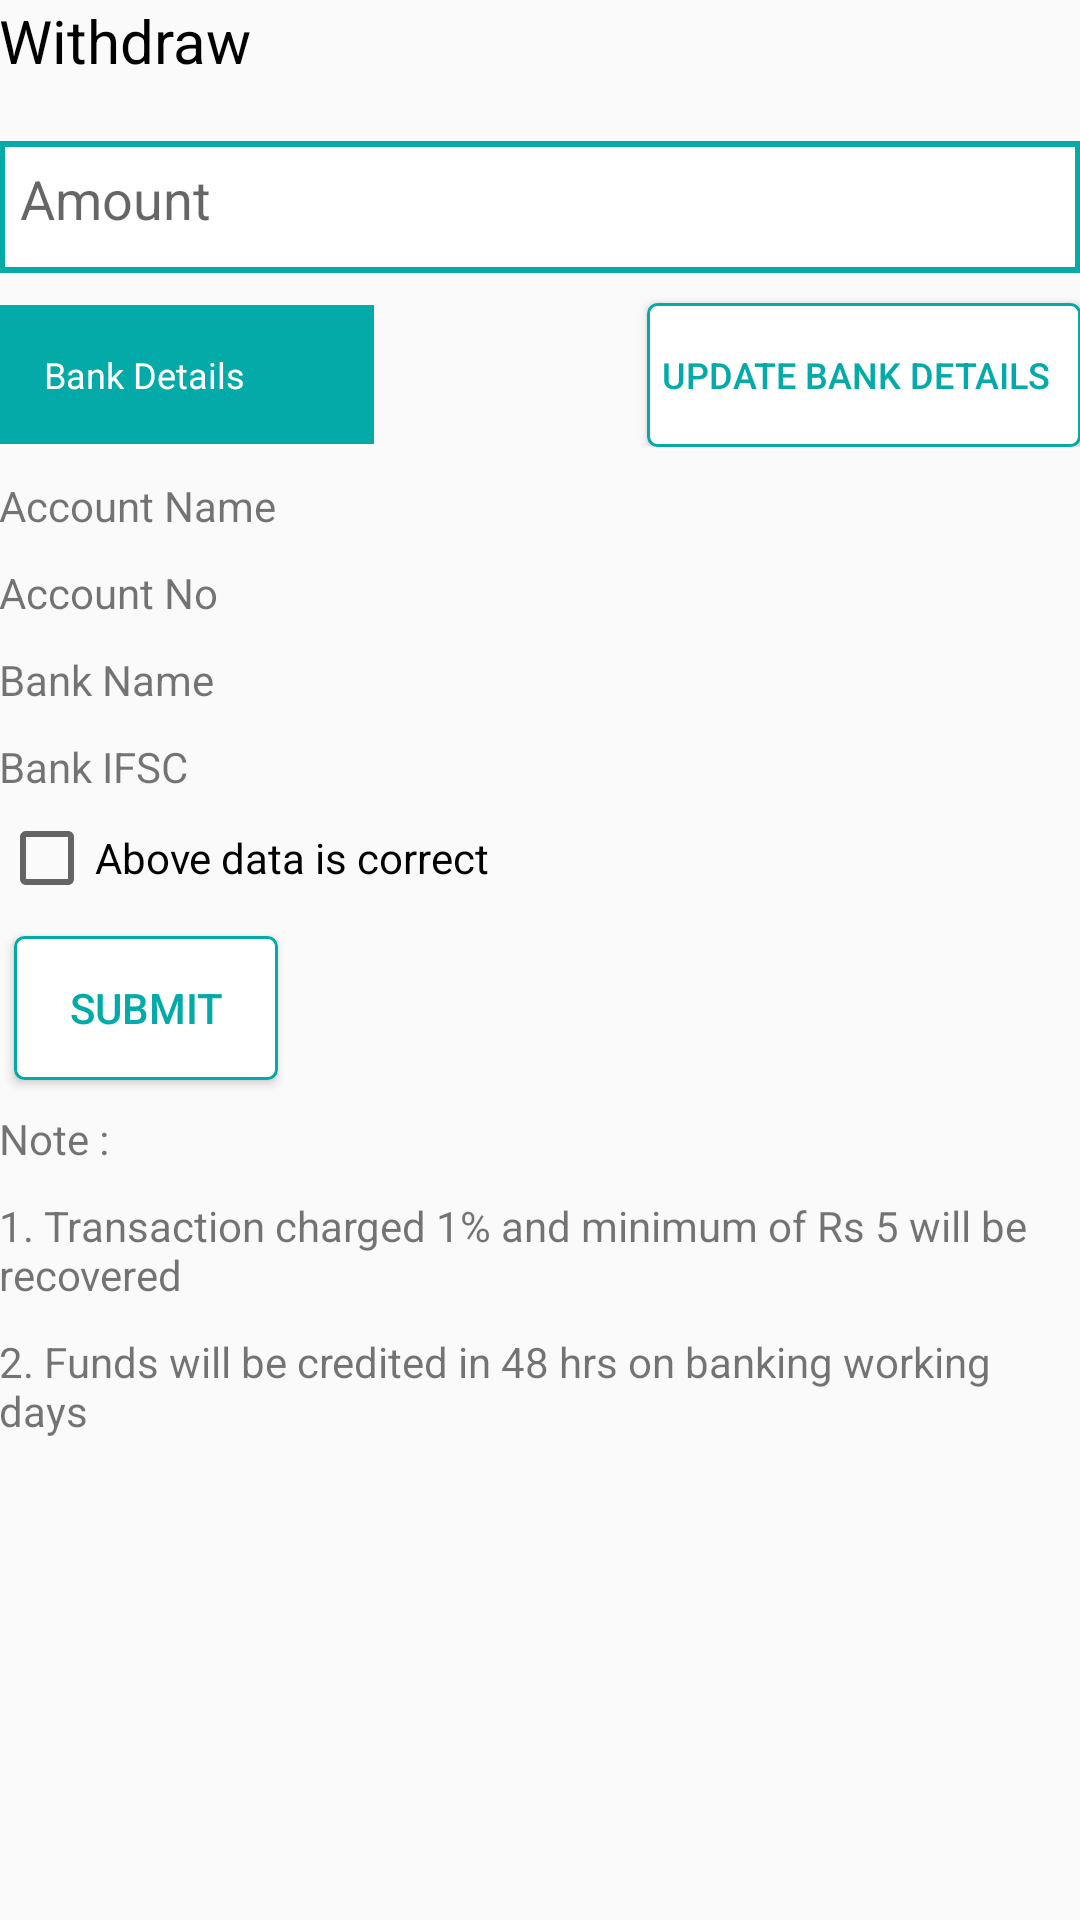

Produce the Android XML layout that renders to this screen, including the resource entries it uses.
<!-- AndroidManifest.xml: application theme AppTheme -->
<!-- res/layout/fragment_withdraw.xml -->
<?xml version="1.0" encoding="utf-8"?>
<LinearLayout xmlns:android="http://schemas.android.com/apk/res/android"
    android:layout_width="match_parent"
    android:layout_height="match_parent"
    android:orientation="vertical"
    android:padding="@dimen/activity_vertical_margin">

    <ScrollView
        android:layout_width="match_parent"
        android:layout_height="match_parent">

        <RelativeLayout
            android:layout_width="match_parent"
            android:layout_height="match_parent">
        <LinearLayout
            android:layout_width="match_parent"
            android:layout_height="wrap_content"
            android:orientation="vertical">

            <TextView
                android:id="@+id/tv_withdraw"
                android:layout_width="match_parent"
                android:layout_height="wrap_content"
                android:text="Withdraw"
                android:textColor="@color/black"
                android:textSize="20sp" />

            <LinearLayout
                android:layout_width="match_parent"
                android:layout_height="wrap_content"
                android:layout_marginTop="20dp"
                android:background="@color/colorPrimary"
                android:orientation="vertical">

                <LinearLayout
                    android:layout_width="match_parent"
                    android:layout_height="40dp"
                    android:layout_margin="2dp"
                    android:background="@color/white">

                    <EditText
                        android:id="@+id/et_withdraw_amnt"
                        android:layout_width="match_parent"
                        android:layout_height="match_parent"
                        android:layout_margin="5dp"
                        android:background="@android:color/transparent"
                        android:gravity="top|center_vertical"
                        android:hint="Amount"
                        android:inputType="number"
                        android:textColor="#000"
                        android:textSize="@dimen/text_size" />
                </LinearLayout>

            </LinearLayout>

            <LinearLayout
                android:layout_width="match_parent"
                android:layout_height="wrap_content"
                android:orientation="vertical">

                <LinearLayout
                    android:layout_width="match_parent"
                    android:layout_height="wrap_content"
                    android:orientation="horizontal">

                    <TextView
                        android:layout_width="250dp"
                        android:layout_height="wrap_content"
                        android:layout_marginTop="10dp"
                        android:layout_weight="1"
                        android:background="@color/colorPrimary"
                        android:padding="15dp"
                        android:text="Bank Details"
                        android:textColor="@color/white"
                        android:textSize="12sp" />

                    <RelativeLayout
                        android:layout_width="match_parent"
                        android:layout_height="wrap_content"
                        android:layout_weight="1">

                        <Button
                            android:id="@+id/btn_update"
                            android:layout_width="wrap_content"
                            android:layout_height="wrap_content"
                            android:layout_alignParentRight="true"
                            android:layout_marginLeft="5dp"
                            android:layout_marginTop="10dp"
                            android:background="@drawable/custom_button"
                            android:textSize="12sp"
                            android:paddingLeft="5dp"
                            android:paddingRight="10dp"
                            android:text="Update bank details"
                            android:textColor="@color/colorPrimary" />
                    </RelativeLayout>
                </LinearLayout>

                <TextView
                    android:id="@+id/tv_acnt_name"
                    android:layout_width="wrap_content"
                    android:layout_height="wrap_content"
                    android:layout_marginTop="10dp"
                    android:text="Account Name"
                    android:textSize="@dimen/text_size" />

                <TextView
                    android:id="@+id/tv_acnt_no"
                    android:layout_width="wrap_content"
                    android:layout_height="wrap_content"
                    android:layout_marginTop="10dp"
                    android:text="Account No"
                    android:textSize="@dimen/text_size" />

                <TextView
                    android:id="@+id/tv_bank_name"
                    android:layout_width="wrap_content"
                    android:layout_height="wrap_content"
                    android:layout_marginTop="10dp"
                    android:text="Bank Name"
                    android:textSize="@dimen/text_size" />

                <TextView
                    android:id="@+id/tv_bank_ifsc"
                    android:layout_width="wrap_content"
                    android:layout_height="wrap_content"
                    android:layout_marginTop="10dp"
                    android:text="Bank IFSC"
                    android:textSize="@dimen/text_size" />
            </LinearLayout>

            <RelativeLayout
                android:layout_width="match_parent"
                android:layout_height="wrap_content"
                android:layout_gravity="bottom"
                android:gravity="bottom">

                <LinearLayout
                    android:layout_width="match_parent"
                    android:layout_height="wrap_content"
                    android:layout_alignParentBottom="true"
                    android:layout_gravity="bottom"
                    android:gravity="bottom"
                    android:orientation="vertical">

                    <CheckBox
                        android:id="@+id/cb_data_correct"
                        android:layout_width="wrap_content"
                        android:layout_height="wrap_content"
                        android:layout_marginRight="5dp"
                        android:layout_marginTop="5dp"
                        android:text="Above data is correct"
                        android:textColor="#000"
                        android:textSize="@dimen/text_size" />

                    <Button
                        android:id="@+id/btn_submit"
                        android:layout_width="wrap_content"
                        android:layout_height="wrap_content"
                        android:layout_marginLeft="5dp"
                        android:layout_marginTop="10dp"
                        android:background="@drawable/custom_button"
                        android:text="Submit"
                        android:textColor="@color/colorPrimary" />

                    <TextView
                        android:id="@+id/tv_note"
                        android:layout_width="wrap_content"
                        android:layout_height="wrap_content"
                        android:layout_marginTop="10dp"
                        android:text="Note :"
                        android:textSize="@dimen/text_size" />

                    <TextView
                        android:id="@+id/tv_note_one"
                        android:layout_width="wrap_content"
                        android:layout_height="wrap_content"
                        android:layout_marginTop="10dp"
                        android:text="1. Transaction charged 1% and minimum of Rs 5 will be recovered"
                        android:textSize="@dimen/text_size" />

                    <TextView
                        android:id="@+id/tv_note_two"
                        android:layout_width="wrap_content"
                        android:layout_height="wrap_content"
                        android:layout_marginTop="10dp"
                        android:text="2. Funds will be credited in 48 hrs on banking working days"
                        android:textSize="@dimen/text_size" />

                </LinearLayout>
            </RelativeLayout>
        </LinearLayout>
        </RelativeLayout>
    </ScrollView>
</LinearLayout>
<!-- resources referenced by this layout -->
<resources>
  <color name="black">#000</color>
  <color name="colorPrimary">#03AAA7</color>
  <color name="white">#fff</color>
  <!-- drawable custom_button (drawable) -->
  <?xml version="1.0" encoding="utf-8"?>
  <selector xmlns:android="http://schemas.android.com/apk/res/android">
      <item android:drawable="@drawable/white_button" android:state_focused="true"></item>
      <item android:drawable="@drawable/green_button" android:state_pressed="true"></item>
      <item android:drawable="@drawable/white_button"></item>
  </selector>
  <style name="AppTheme" parent="Theme.AppCompat.Light.NoActionBar">
          <item name="android:colorPrimary">@color/PrimaryColor</item>
          <item name="android:colorPrimaryDark">@color/PrimaryDarkColor</item>
          <item name="windowActionBar">false</item>
          <item name="windowActionModeOverlay">true</item>
          <item name="android:windowDrawsSystemBarBackgrounds">true</item>
          <item name="android:statusBarColor">@android:color/transparent</item>
          
      </style>
  <!-- drawable white_button (drawable) -->
  <?xml version="1.0" encoding="utf-8"?>
  <selector xmlns:android="http://schemas.android.com/apk/res/android" >
      <item android:state_pressed="true" >
          <shape android:shape="rectangle"  >
              <corners android:radius="3dip" />
              <stroke android:width="1dip" android:color="@color/colorPrimary" />
              <gradient android:angle="-90" android:startColor="@color/white" android:endColor="@color/white"  />
          </shape>
      </item>
      <item android:state_focused="true">
          <shape android:shape="rectangle"  >
              <corners android:radius="3dip" />
              <stroke android:width="1dip" android:color="@color/white" />
              <solid android:color="@color/white"/>
          </shape>
      </item>
      <item >
          <shape android:shape="rectangle"  >
              <corners android:radius="3dip" />
              <stroke android:width="1dip" android:color="@color/colorPrimary" />
              <gradient android:angle="-90" android:startColor="@color/white" android:endColor="@color/white" />
          </shape>
      </item>
  </selector>
  <!-- drawable green_button (drawable) -->
  <?xml version="1.0" encoding="utf-8"?>
  <selector xmlns:android="http://schemas.android.com/apk/res/android" >
      <item android:state_pressed="true" >
          <shape android:shape="rectangle"  >
              <corners android:radius="3dip" />
              <stroke android:width="1dip" android:color="@color/colorPrimary" />
              <gradient android:angle="-90" android:startColor="@color/colorPrimary" android:endColor="@color/colorPrimaryDark"  />
          </shape>
      </item>
      <item android:state_focused="true">
          <shape android:shape="rectangle"  >
              <corners android:radius="3dip" />
              <stroke android:width="1dip" android:color="@color/colorPrimary" />
              <solid android:color="@color/colorPrimary"/>
          </shape>
      </item>
      <item >
          <shape android:shape="rectangle"  >
              <corners android:radius="3dip" />
              <stroke android:width="1dip" android:color="@color/colorPrimary" />
              <gradient android:angle="-90" android:startColor="@color/colorPrimary" android:endColor="@color/colorPrimary" />
          </shape>
      </item>
  </selector>
  <color name="PrimaryColor">#03AAA7</color>
  <color name="PrimaryDarkColor">#00c3c1</color>
  <color name="colorPrimaryDark">#00c3c1</color>
</resources>
